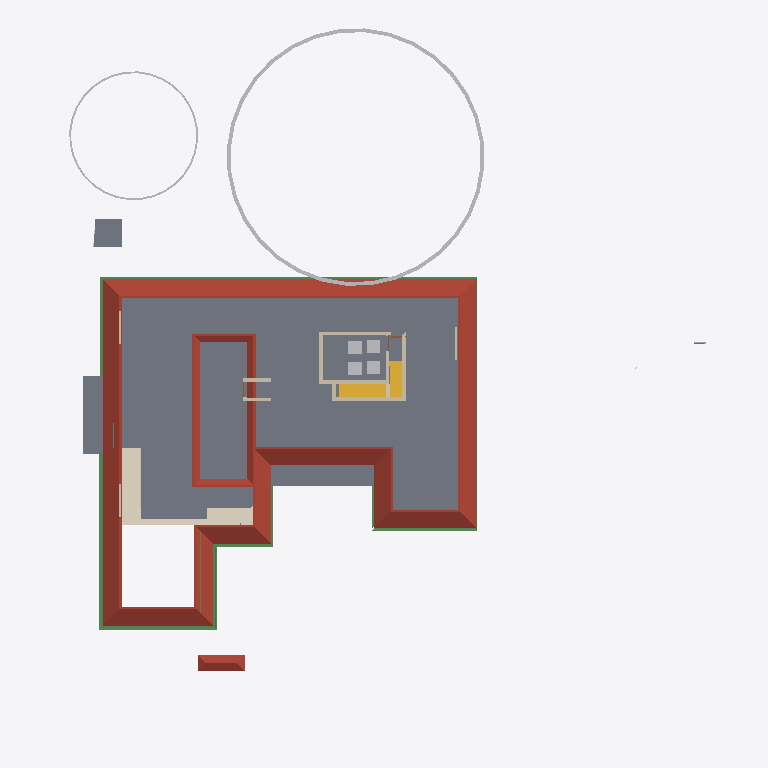
Plan cut of the same IFC building model at storey 'GFLintel' (level 2.55 m, cut at 3.95 m), seen from above with north up, elements coloured by IFC class (only those large enough to see are counted): 14 walls (beige), 11 beams (green), 6 other elements (light grey), 5 slabs (grey), 2 roofs (red-brown), 2 stair flights (yellow), 1 covering (cream). Cut surfaces are drawn darker.
Extent 43.3 m × 47.6 m × 17.7 m (x, y, z). Storeys (9): Footing at -0.87 m; 00 at 0.00 m; Verandah at 0.00 m; Plumbing at 0.00 m; GF at 0.45 m; GFLintel at 2.55 m; FF at 3.45 m; GF-E at 3.45 m; FFtop at 5.70 m. Elements (840): 269 IfcWall, 221 IfcBeam, 66 IfcFurniture, 44 IfcColumn, 31 IfcWindow, 29 IfcCovering, 29 IfcGeographicElement, 27 IfcDoor, 22 IfcSlab, 18 IfcSanitaryTerminal, 12 IfcElectricAppliance, 11 IfcEarthworksFill.

HEADER;
FILE_DESCRIPTION(('ViewDefinition[DesignTransferView]'),'2;1');
FILE_NAME('Sreekesh.ifc','2025-06-27T17:01:52+05:30',(),(),'IfcOpenShell 0.8.3-alpha250613','Bonsai 0.8.3-alpha250613-9b8357c','Nobody');
FILE_SCHEMA(('IFC4X3'));
ENDSEC;
DATA;
#1=IFCPROJECT('0aPvmvJuf5owphcfiKWAsN',$,'My Project',$,$,$,$,(#14,#26),#9);
#30=IFCSITE('3jTVXq97zE2OZTfzZH9iYT',$,'My Site',$,$,#53,$,$,$,$,$,$,$,$);
#211744=IFCSITE('2pH2ecD1v9bgK8psTEcl$_',$,'Site',$,$,#211760,#211754,$,$,$,$,$,$,$);
#36=IFCBUILDING('3Bt1MypEf4fuqFfshm9kTs',$,'My Building',$,$,#59,$,$,$,$,$,$);
#333137=IFCBUILDING('2u05Cn$TD6OPdaLJzvNsxO',$,'GFWall',$,$,#333157,$,$,$,$,$,$);
#339211=IFCBUILDING('002Xt49mzDahM74jmffgUi',$,'GF-P',$,$,#339231,$,$,$,$,$,$);
#42=IFCBUILDINGSTOREY('3Yt8GBe1vE1Byt_$JKaQnQ',$,'GF',$,$,#7313,$,$,$,$);
#8023=IFCBUILDINGSTOREY('3LNq90aff4Xhn4xfthWyFx',$,'00',$,$,#8039,$,$,$,$);
#71986=IFCBUILDINGSTOREY('1ZF$IMkzjA5efl8XVVA8ry',$,'FFtop',$,$,#72046,$,$,$,$);
#72129=IFCBUILDINGSTOREY('1Nt2vvvNTB5u0X$NIke4ti',$,'GFLintel',$,$,#280967,$,$,$,$);
#83382=IFCBUILDINGSTOREY('2do7yjy$r1eOSN7_GxsK9f',$,'FF',$,$,#83409,$,$,$,$);
#301077=IFCBUILDINGSTOREY('1n3LFyF6X708Cvo1r86gbR',$,'Footing',$,$,#301097,$,$,$,$);
#340744=IFCBUILDINGSTOREY('0$aAKYJlj1sB8ELKRxTL7n',$,'GF-E',$,$,#340770,$,$,$,$);
#360055=IFCBUILDINGSTOREY('2kU8qRmBnF7foRmD37T33I',$,'Verandah',$,$,#360071,$,$,$,$);
#367233=IFCBUILDINGSTOREY('3r39yX7tr10xAjP1zlM9FN',$,'Plumbing',$,$,#367249,$,$,$,$);
#5763=IFCSLAB('2k1_QIQ_vEheGYBKPFgtqG',$,'Slab',$,$,#339798,#5774,$,$);
#389380=IFCROOF('2YQzS8qNnFqRTnIlyQr$6O',$,'Roof',$,$,#389458,#389379,$,.HIP_ROOF.);
#158109=IFCGEOGRAPHICELEMENT('1ICn9VC11DLu$jSeyjW6na',$,'GeographicElement',$,$,#159277,#158141,$,$);
#389426=IFCCOVERING('1iRj5Up0bFkfFW5uB4CB9k',$,'Covering',$,$,#389453,#389425,$,$);
#106476=IFCSLAB('3SWoLdiHLDExF96lrfPbJY',$,'Slab',$,$,#280977,#106487,$,$);
#106448=IFCSLAB('1GhnzeWbD1FR$mVw6S$mla',$,'Slab',$,$,#280972,#106464,$,$);
#363000=IFCSLAB('0h_kY8zNzFw8w1PWMrDiz6',$,'Slab',$,$,#363036,#363021,$,$);
#117585=IFCSLAB('00nkzVGuT6heoHGHN6WRGv',$,'Slab',$,$,#369021,#117596,$,$);
#356625=IFCSTAIRFLIGHT('11NzQP0GP46gGH8bKAxyP$',$,'StairFlight',$,$,#356713,#356634,$,13,12,0.176923073255099,0.100000001490116,.STRAIGHT.);
#110251=IFCROOF('2Ww7svPQzEgA_fCzhmYus_',$,'Roof',$,$,#363446,#110283,$,.HIP_ROOF.);
#158156=IFCGEOGRAPHICELEMENT('2JlHSkVhjCZPlJyc1W8A6K',$,'GeographicElement',$,$,#159282,#158188,$,$);
#388788=IFCBEAM('0CBrXPli9CuuYJqAxGAoT2',$,'Beam',$,$,#389194,#388787,$,$);
#389139=IFCBEAM('38yYLt849AL9vMzuf_qlJY',$,'Beam',$,$,#389209,#389138,$,$);
#388715=IFCBEAM('3jI7cp3YfEpe0vqGUIgXwj',$,'Beam',$,$,#389169,#388714,$,$);
#388576=IFCBEAM('2yIyVaMgz8tR0CuDvbao9K',$,'Beam',$,$,#389174,#388575,$,$);
#388934=IFCBEAM('02028txQrArOf6QyRmi8S_',$,'Beam',$,$,#389199,#388933,$,$);
#388502=IFCBEAM('35uj72bWH5VeeE5oLL9s_t',$,'Beam',$,$,#389164,#388501,$,$);
#70587=IFCWALL('2XDbrjG5j5PvXvf_KucmLv',$,'Wall',$,$,#348337,#70598,$,$);
#45624=IFCSTAIRFLIGHT('0kXRKmQxrChvM7pa6VirAk',$,'StairFlight',$,$,#366512,#45656,$,5,4,0.174000000953674,0.25,.STRAIGHT.);
#57084=IFCWALL('0u2i_ZSPv3RPRlNYm3NV1G',$,'Wall',$,$,#348465,#57090,$,$);
#57184=IFCWALL('0c73UdQCTAPRd9XQFZ89AW',$,'Wall',$,$,#348671,#57195,$,$);
#388861=IFCBEAM('2le9Sw$Dz0XQ5$RPcyIEYZ',$,'Beam',$,$,#389184,#388860,$,$);
#57109=IFCWALL('1ETxKrb4TF896AFEpR9_yj',$,'Wall',$,$,#348707,#57120,$,$);
#57305=IFCWALL('0Z0bd3Oh11nhq2BD9eKr3z',$,'Wall',$,$,#348401,#57316,$,$);
#83410=IFCFURNITURE('0T5vwAhWTCDPBh2zImAynU',$,'Furniture',$,$,#368363,#83442,$,$);
#83455=IFCFURNITURE('1mlyFenrv09BWq3My2l6Hk',$,'Furniture',$,$,#368368,#83468,$,$);
#389073=IFCBEAM('1SW1UMPTn6IukCzEsXMMce',$,'Beam',$,$,#389204,#389072,$,$);
#120178=IFCFURNITURE('3B72thXyv9O9ulb3GsUrVj',$,'Furniture',$,$,#368373,#120191,$,$);
#120204=IFCFURNITURE('2iHjZ0p959Fu5tuupImsd5',$,'Furniture',$,$,#368378,#120217,$,$);
#389000=IFCBEAM('0sTlE$wHj6G9WB0HZ_O7FJ',$,'Beam',$,$,#389189,#388999,$,$);
#102201=IFCWALL('1d8KAB1ef84Bs8SUdT2bKV',$,'Wall',$,$,#348527,#102212,$,$);
#79541=IFCWALL('1mS3qqScf5JOBa3mEtEZMB',$,'Wall',$,$,#348630,#79552,$,$);
#388642=IFCBEAM('2ZH4G$MC58XAtNQkoO$cFt',$,'Beam',$,$,#389179,#388641,$,$);
#373838=IFCBEAM('2Fp9amcX9DYuUo5T2vSU$U',$,'Beam',$,$,#373922,#373849,$,$);
#102232=IFCWALL('3BbLnMq0r7ivvaULYjF4Vv',$,'Wall',$,$,#348558,#102243,$,$);
#218774=IFCWALL('3AemKEEzf94RosNEA3IAQT',$,'Wall',$,$,#370385,#218836,$,$);
#218617=IFCWALL('2zv4ghPnDAPgdIxPnPiR4q',$,'Wall',$,$,#370375,#218679,$,$);
#357761=IFCWALL('2MMdAucyr0$90c_VAngG2Z',$,'Wall',$,$,#370370,#357823,$,$);
#334865=IFCWALL('29jiFwXdn6XOtnGLuNM5Os',$,'Wall',$,$,#338648,#334876,$,$);
#70530=IFCWALL('0VbuqKVar6WPg4OKD3v6G1',$,'Wall',$,$,#348496,#70541,$,$);
#334409=IFCWALL('0B6p3QPETA2Rxr4tdfP$yA',$,'Wall',$,$,#338568,#334440,$,$);
ENDSEC;
